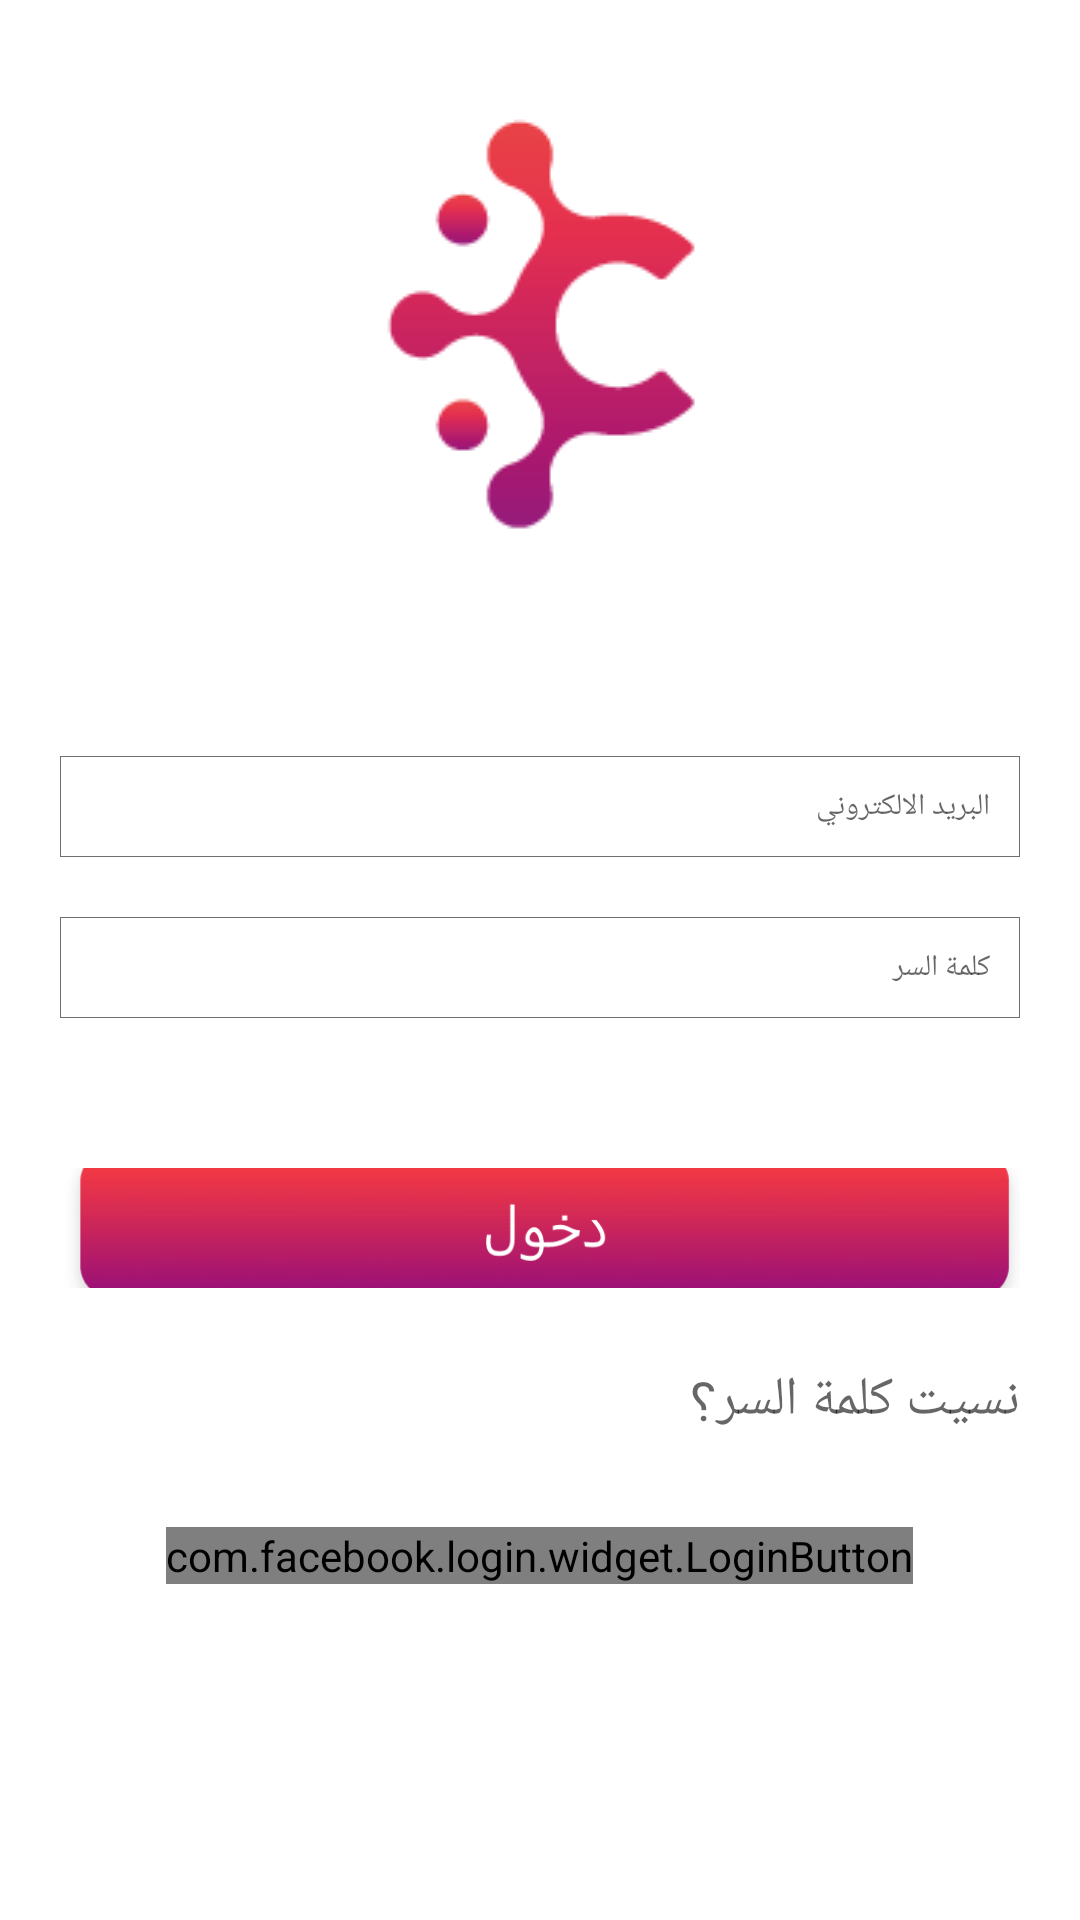

The Android layout XML behind this screen, and the referenced resources:
<!-- AndroidManifest.xml: application theme AppTheme -->
<!-- res/layout/login_fragment.xml -->
<?xml version="1.0" encoding="utf-8"?>
<RelativeLayout xmlns:android="http://schemas.android.com/apk/res/android"
    xmlns:tools="http://schemas.android.com/tools"
    android:id="@+id/login_fragment"
    android:layout_width="match_parent"
    android:layout_height="match_parent"
    android:background="#ffffff"
    android:orientation="vertical"
    tools:context="solutus.coronawatch.ui.loginActivity.login.LoginFragment">

    <ImageView
        android:id="@+id/image_view"
        android:layout_width="wrap_content"
        android:layout_height="wrap_content"
        android:layout_alignParentTop="true"
        android:layout_centerHorizontal="true"
        android:layout_marginTop="20dp"
        android:scaleType="centerCrop"
        android:src="@drawable/logo" />

    <RelativeLayout
        android:id="@+id/layout_view"
        android:layout_width="match_parent"
        android:layout_height="wrap_content"
        android:layout_below="@id/image_view"
        android:layout_marginTop="20dp">

        <TextView
            android:id="@+id/error"
            android:layout_width="match_parent"
            android:layout_height="wrap_content"
            android:layout_alignParentEnd="true"
            android:layout_marginEnd="25dp"
            android:text="لا توجد أنترنت"
            android:textColor="@color/colorPrimary"
            android:textSize="21sp"
            android:visibility="gone" />

    </RelativeLayout>

    <EditText
        android:id="@+id/email"
        style="@style/ProfileStyle"
        android:layout_width="match_parent"
        android:layout_height="wrap_content"
        android:layout_below="@id/layout_view"
        android:layout_centerHorizontal="true"
        android:layout_marginStart="20dp"
        android:layout_marginTop="20dp"
        android:layout_marginEnd="20dp"
        android:background="@drawable/rectangle_background"
        android:ems="10"
        android:hint="@string/email"
        android:inputType="textEmailAddress"
        android:paddingTop="10dp" />

    <EditText
        android:id="@+id/password"
        style="@style/ProfileStyle"
        android:layout_width="match_parent"
        android:layout_height="wrap_content"
        android:layout_below="@+id/email"
        android:layout_centerHorizontal="true"
        android:layout_marginStart="20dp"
        android:layout_marginTop="20dp"
        android:layout_marginEnd="20dp"
        android:background="@drawable/rectangle_background"
        android:ems="10"
        android:hint="@string/password"
        android:inputType="textPassword"
        android:paddingTop="10dp" />

    <ImageView
        android:id="@+id/enter"
        android:layout_width="match_parent"
        android:layout_height="40dp"
        android:layout_below="@id/password"
        android:layout_centerHorizontal="true"
        android:layout_marginStart="20dp"
        android:layout_marginTop="50dp"
        android:layout_marginEnd="20dp"
        android:scaleType="centerCrop"
        android:src="@mipmap/ic_enter" />

    <TextView
        android:id="@+id/forgot_pw"
        android:layout_width="wrap_content"
        android:layout_height="wrap_content"
        android:layout_below="@id/enter"
        android:layout_alignParentEnd="true"
        android:layout_marginTop="25dp"
        android:layout_marginEnd="20dp"
        android:text="@string/forgot_pw"
        android:textAppearance="@style/TextAppearance.AppCompat.Medium" />


    <com.facebook.login.widget.LoginButton
        android:id="@+id/login_Facebook"
        android:layout_width="wrap_content"
        android:layout_height="wrap_content"
        android:layout_below="@id/forgot_pw"
        android:layout_centerHorizontal="true"
        android:layout_marginTop="30dp"
        android:layout_marginBottom="30dp" />

    <ProgressBar
        android:id="@+id/progress_bar"
        android:layout_width="wrap_content"
        android:layout_height="wrap_content"
        android:layout_centerInParent="true"
        android:visibility="gone"/>

</RelativeLayout>
<!-- resources referenced by this layout -->
<resources>
  <color name="colorPrimary">#E4324D</color>
  <!-- drawable logo: png bitmap (drawable, 3821 bytes) -->
  <!-- drawable rectangle_background (drawable) -->
  <?xml version="1.0" encoding="utf-8"?>
  <shape xmlns:android="http://schemas.android.com/apk/res/android">
      <stroke
          android:width="0.3dp"
          android:color="@color/colorPrimaryDark" />
      <solid
          android:color="#00FFFFFF"
          android:paddingLeft="10dp"
          android:paddingTop="10dp"/>
      <padding
          android:left="10dp"
          android:top="10dp"
          android:right="10dp"
          android:bottom="10dp" />
  </shape>
  <!-- mipmap ic_enter: png bitmap (mipmap-xxxhdpi, 21897 bytes) -->
  <string name="email">البريد الالكتروني</string>
  <string name="forgot_pw">نسيت كلمة السر⸮</string>
  <string name="password">كلمة السر</string>
  <style name="ProfileStyle">
          <item name="android:textAlignment">viewEnd</item>
          <item name="android:paddingTop">@dimen/small_padding</item>
          <item name="android:textColor">@color/layoutTextColor</item>
          <item name="android:textSize">@dimen/layout_size</item>
      </style>
  <style name="AppTheme" parent="Theme.MaterialComponents.Light.DarkActionBar">
          
          <item name="colorPrimary">@color/colorPrimary</item>
          <item name="colorPrimaryDark">@color/colorPrimaryDark</item>
          <item name="colorAccent">@color/colorAccent</item>
  
          
          <item name="windowActionBar">false</item>
          <item name="windowNoTitle">true</item>
  
      </style>
  <color name="colorPrimaryDark">#706F6F</color>
  <dimen name="small_padding">2dp</dimen>
  <color name="layoutTextColor">#000000</color>
  <dimen name="layout_size">10sp</dimen>
  <color name="colorAccent">#D81B60</color>
</resources>
